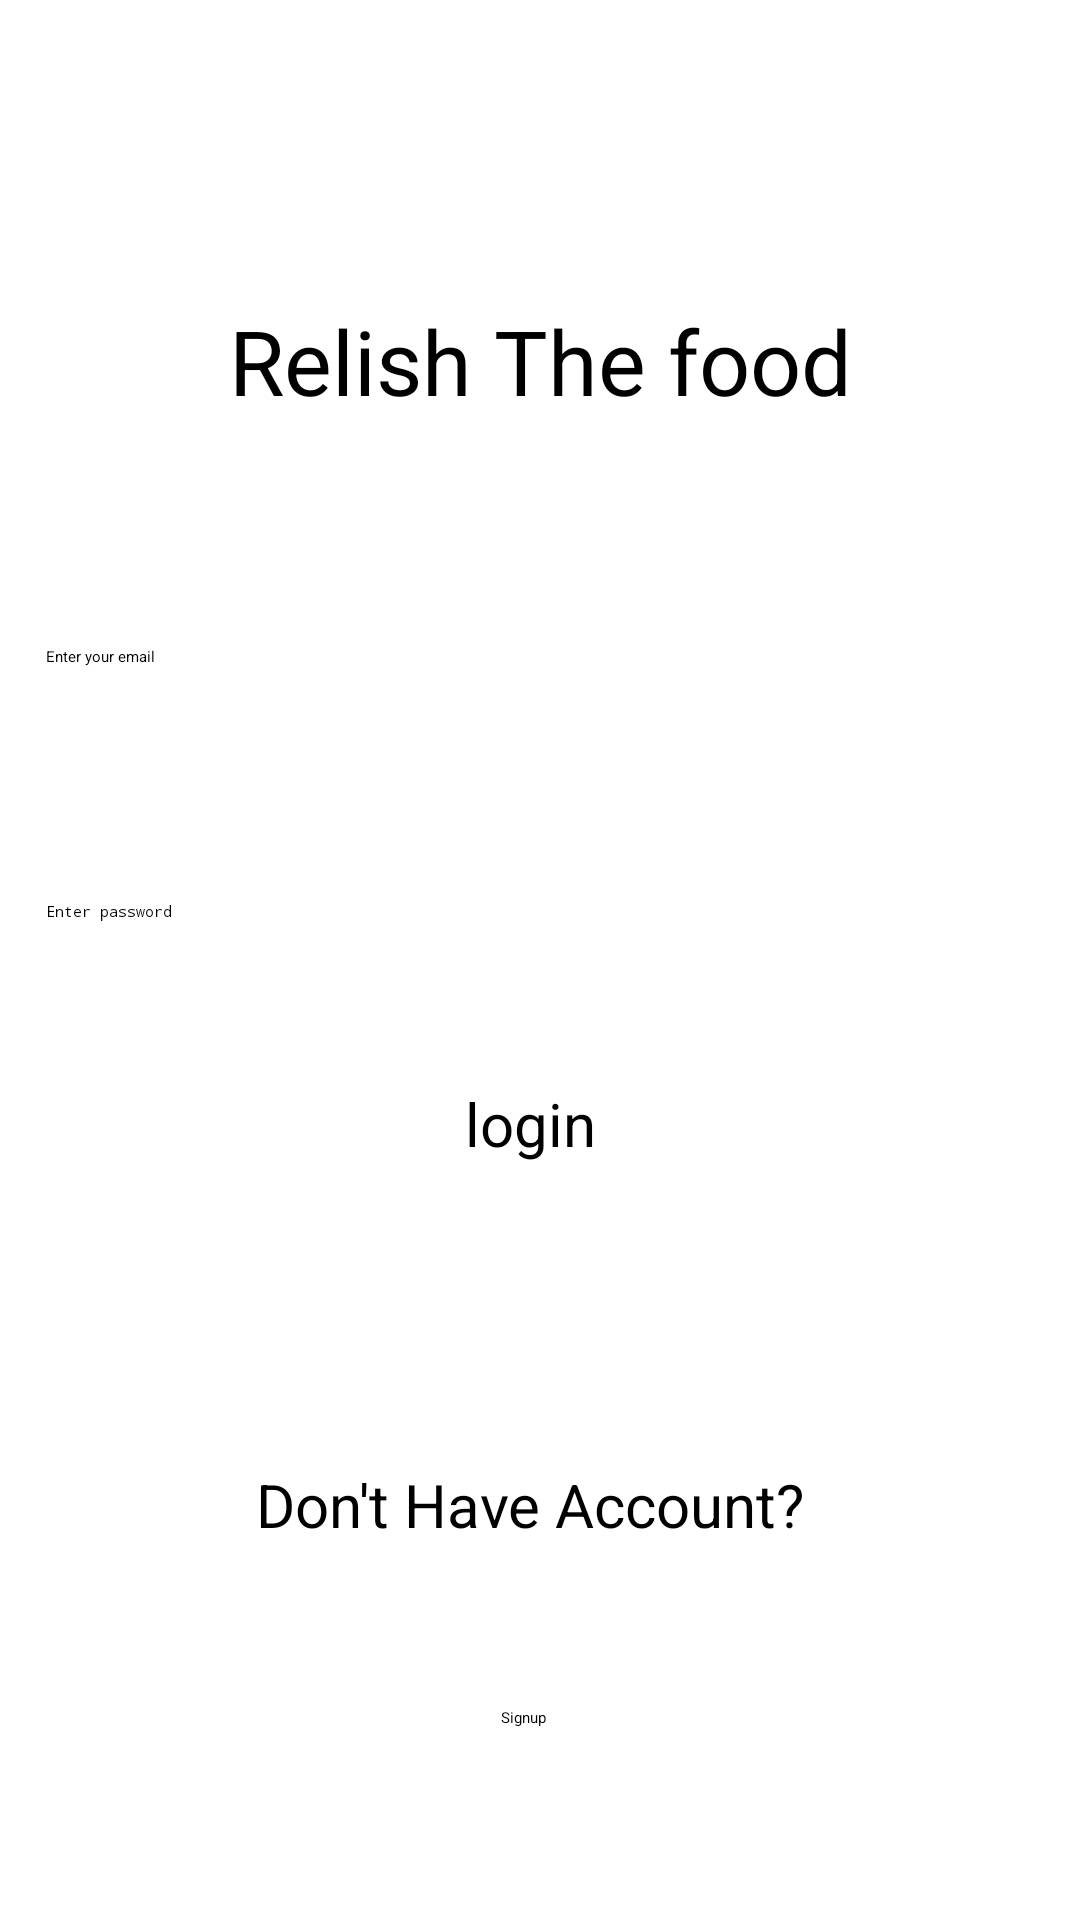

Layout XML and referenced resources for this Android screen:
<!-- AndroidManifest.xml: application theme Theme.Foodapp -->
<!-- res/layout/activity_login.xml -->
<?xml version="1.0" encoding="utf-8"?>
<androidx.constraintlayout.widget.ConstraintLayout
    xmlns:android="http://schemas.android.com/apk/res/android"
    xmlns:app="http://schemas.android.com/apk/res-auto"
    xmlns:tools="http://schemas.android.com/tools"
    android:layout_width="match_parent"
    android:layout_height="match_parent"
    tools:context=".MainActivity">

    <TextView
        android:id="@+id/textView2"
        android:layout_width="wrap_content"
        android:layout_height="wrap_content"
        android:layout_marginBottom="400dp"
        android:text="Relish The food"
        android:textSize="30sp"
        app:layout_constraintBottom_toBottomOf="parent"
        app:layout_constraintEnd_toEndOf="parent"
        app:layout_constraintStart_toStartOf="parent"
        app:layout_constraintTop_toTopOf="parent" />

    <EditText
        android:id="@+id/editTextTextEmailAddress"
        android:layout_width="325dp"
        android:layout_height="57dp"
        android:layout_marginTop="75dp"
        android:ems="10"
        android:hint="Enter your email"
        android:inputType="textEmailAddress"
        app:layout_constraintEnd_toEndOf="@+id/textView2"
        app:layout_constraintHorizontal_bias="0.52"
        app:layout_constraintStart_toStartOf="@+id/textView2"
        app:layout_constraintTop_toBottomOf="@+id/textView2" />

    <EditText
        android:id="@+id/editTextTextPassword2"
        android:layout_width="325dp"
        android:layout_height="57dp"
        android:layout_marginTop="28dp"
        android:ems="10"
        android:hint="Enter password"
        android:inputType="textPassword"
        app:layout_constraintEnd_toEndOf="@+id/editTextTextEmailAddress"
        app:layout_constraintHorizontal_bias="1.0"
        app:layout_constraintStart_toStartOf="@+id/editTextTextEmailAddress"
        app:layout_constraintTop_toBottomOf="@+id/editTextTextEmailAddress" />

    <Button
        android:id="@+id/button1"
        android:layout_width="wrap_content"
        android:layout_height="wrap_content"
        android:layout_marginBottom="252dp"
        android:text="login"
        android:textSize="20dp"
        app:layout_constraintBottom_toBottomOf="parent"
        app:layout_constraintEnd_toEndOf="@+id/editTextTextPassword2"
        app:layout_constraintHorizontal_bias="0.497"
        app:layout_constraintStart_toStartOf="@+id/editTextTextPassword2" />

    <Button
        android:id="@+id/button6"
        android:layout_width="wrap_content"
        android:layout_height="wrap_content"
        android:layout_marginTop="40dp"
        android:layout_marginBottom="50dp"
        android:text="Signup"
        app:layout_constraintBottom_toBottomOf="parent"
        app:layout_constraintEnd_toEndOf="@+id/textView3"
        app:layout_constraintHorizontal_bias="0.486"
        app:layout_constraintStart_toStartOf="@+id/textView3"
        app:layout_constraintTop_toBottomOf="@+id/textView3" />

    <TextView
        android:id="@+id/textView3"
        android:layout_width="wrap_content"
        android:layout_height="wrap_content"
        android:layout_marginTop="100dp"
        android:text="Don't Have Account?"
        android:textSize="20dp"
        app:layout_constraintEnd_toEndOf="@+id/button1"
        app:layout_constraintStart_toStartOf="@+id/button1"
        app:layout_constraintTop_toBottomOf="@+id/button1" />

</androidx.constraintlayout.widget.ConstraintLayout>
<!-- resources referenced by this layout -->
<resources>

</resources>
